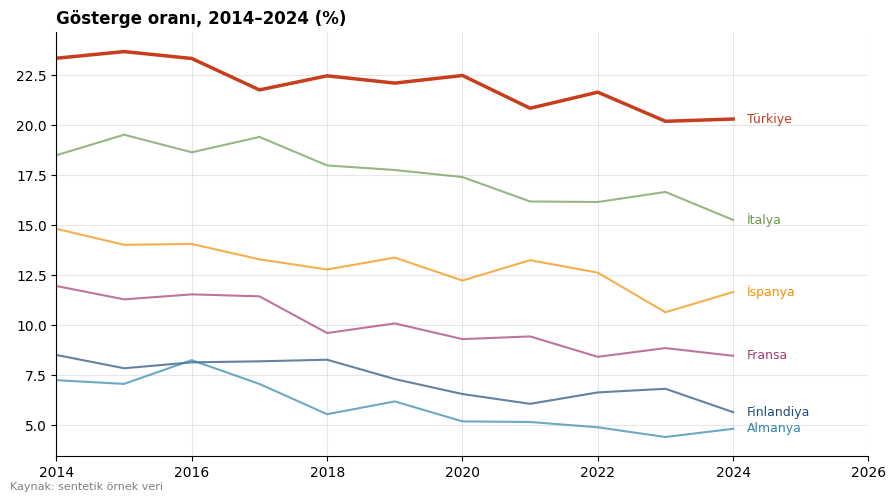
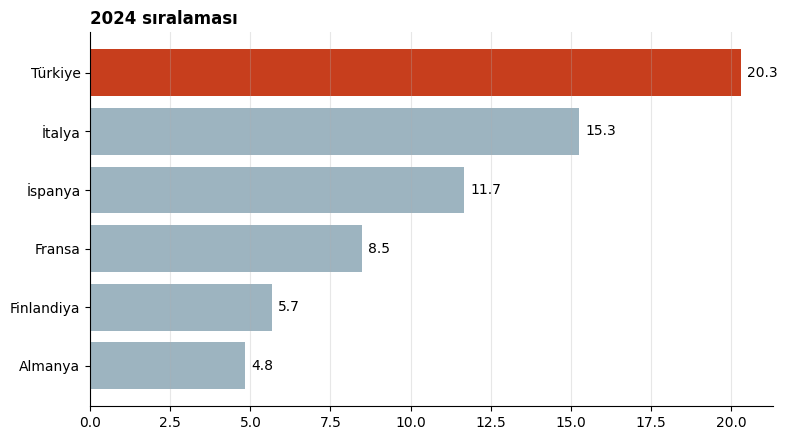
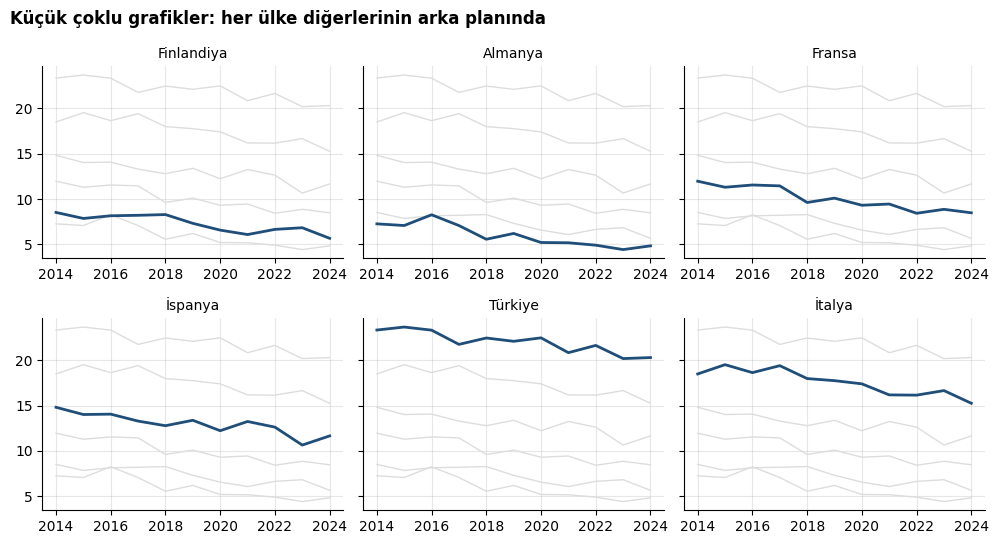
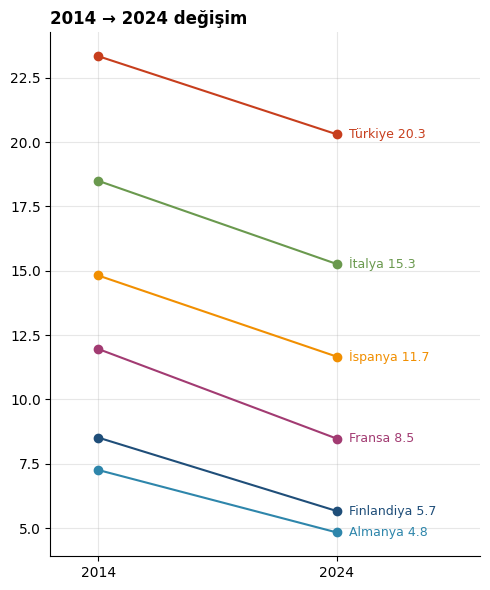

Write the Python code that produced these figures, in order.
"""Publication-ready charts from one tidy dataset: line, ranked bar, small multiples, slope."""
import numpy as np, pandas as pd, matplotlib; matplotlib.use("Agg"); import matplotlib.pyplot as plt
plt.rcParams.update({"font.family":"DejaVu Sans","axes.spines.top":False,"axes.spines.right":False,"axes.grid":True,"grid.alpha":.3})
rng=np.random.default_rng(5); C=["Finlandiya","Almanya","Fransa","İspanya","Türkiye","İtalya"]
base=dict(zip(C,[9,8,12,15,24,19])); yrs=range(2014,2025)
df=pd.DataFrame([(c,y,max(4,base[c]-(y-2014)*.35+rng.normal(0,.6))) for c in C for y in yrs],columns=["ulke","yil","oran"])
df.to_csv("data.csv",index=False); P=["#1f4e79","#2e86ab","#a23b72","#f18f01","#c73e1d","#6a994e"]
fig,ax=plt.subplots(figsize=(9,5))
for c,col in zip(C,P):
    s=df[df.ulke==c]; ax.plot(s.yil,s.oran,color=col,lw=2.5 if c=="Türkiye" else 1.5,alpha=1 if c=="Türkiye" else .7)
    ax.text(2024.2,s.oran.iloc[-1],c,color=col,va="center",fontsize=9)
ax.set_title("Gösterge oranı, 2014–2024 (%)",loc="left",fontweight="bold"); ax.set_xlim(2014,2026)
fig.text(.01,.01,"Kaynak: sentetik örnek veri",fontsize=8,color="gray"); fig.tight_layout(); fig.savefig("01_line.png",dpi=150)
last=df[df.yil==2024].sort_values("oran")
fig,ax=plt.subplots(figsize=(8,4.5)); ax.barh(last.ulke,last.oran,color=["#c73e1d" if u=="Türkiye" else "#9db4c0" for u in last.ulke])
for y,v in enumerate(last.oran): ax.text(v+.2,y,f"{v:.1f}",va="center")
ax.set_title("2024 sıralaması",loc="left",fontweight="bold"); ax.grid(axis="y"); fig.tight_layout(); fig.savefig("02_ranked_bar.png",dpi=150)
fig,axs=plt.subplots(2,3,figsize=(10,5.5),sharey=True)
for a,c in zip(axs.flat,C):
    for o in C: s=df[df.ulke==o]; a.plot(s.yil,s.oran,color="#ddd",lw=1)
    s=df[df.ulke==c]; a.plot(s.yil,s.oran,color="#1f4e79",lw=2); a.set_title(c,fontsize=10)
fig.suptitle("Küçük çoklu grafikler: her ülke diğerlerinin arka planında",x=.01,ha="left",fontweight="bold"); fig.tight_layout(); fig.savefig("03_small_multiples.png",dpi=150)
fig,ax=plt.subplots(figsize=(5,6))
for c,col in zip(C,P):
    a,b=df[(df.ulke==c)&(df.yil==2014)].oran.iloc[0],df[(df.ulke==c)&(df.yil==2024)].oran.iloc[0]
    ax.plot([0,1],[a,b],marker="o",color=col); ax.text(1.05,b,f"{c} {b:.1f}",va="center",fontsize=9,color=col)
ax.set_xticks([0,1],["2014","2024"]); ax.set_xlim(-.2,1.6); ax.set_title("2014 → 2024 değişim",loc="left",fontweight="bold"); fig.tight_layout(); fig.savefig("04_slope.png",dpi=150)
print("4 charts")
